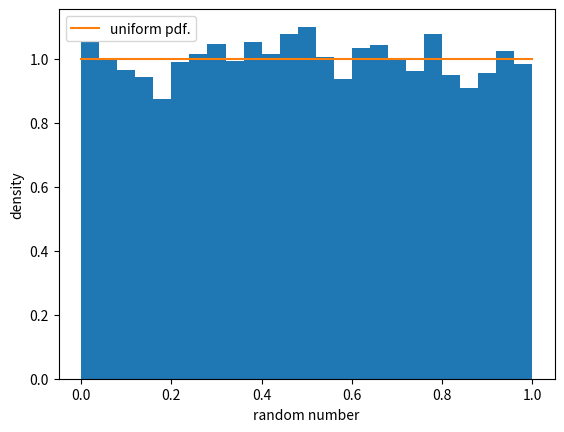

Here is the Python script that generated this plot:
import numpy as np 
import matplotlib.pyplot as plt 

a=1897
m=100
c=89887
x=1


n=10000
result=[] 

for i in range(n):
  x=(a*x+c)%m/100
  result.append(x)

xd=np.linspace(0,1)
yd=np.ones(len(xd))

plt.hist(result,bins=25,density=True)
plt.plot(xd,yd,label='uniform pdf.')

plt.xlabel('random number')
plt.ylabel('density')


plt.legend()
plt.show()